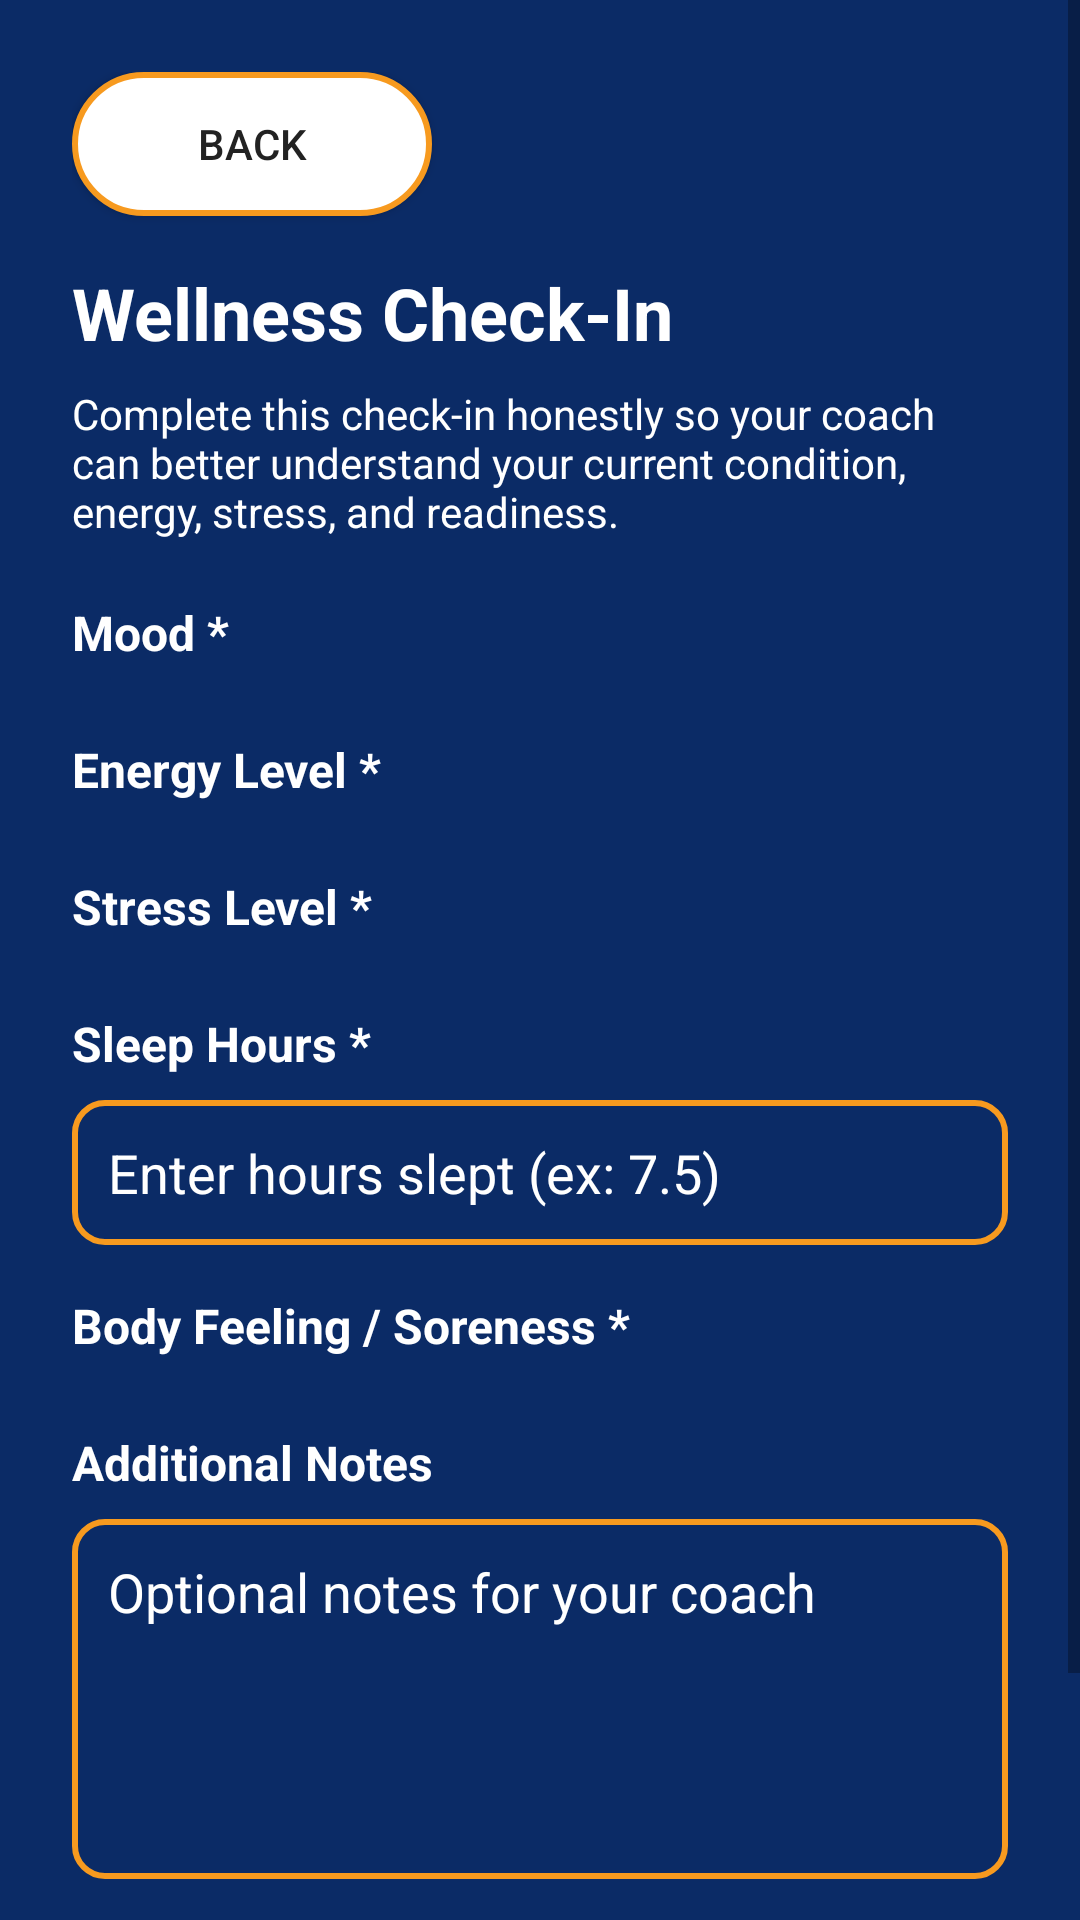

Android layout source for this screen:
<!-- AndroidManifest.xml: application theme Theme.DualTrack -->
<!-- res/layout/fragment_wellness_form.xml -->
<?xml version="1.0" encoding="utf-8"?>
<ScrollView xmlns:android="http://schemas.android.com/apk/res/android"
    android:layout_width="match_parent"
    android:layout_height="match_parent"
    android:background="@color/dt_navy"
    android:fillViewport="true">

    <LinearLayout
        android:layout_width="match_parent"
        android:layout_height="wrap_content"
        android:orientation="vertical"
        android:padding="24dp">

        <Button
            android:id="@+id/btnBack"
            android:layout_width="120dp"
            android:layout_height="48dp"
            android:background="@drawable/dt_button_pill_white_orange"
            android:text="Back" />

        <TextView
            android:layout_width="wrap_content"
            android:layout_height="wrap_content"
            android:layout_marginTop="16dp"
            android:text="Wellness Check-In"
            android:textColor="@color/dt_white"
            android:textSize="24sp"
            android:textStyle="bold" />

        <TextView
            android:layout_width="match_parent"
            android:layout_height="wrap_content"
            android:layout_marginTop="8dp"
            android:text="Complete this check-in honestly so your coach can better understand your current condition, energy, stress, and readiness."
            android:textColor="@color/dt_white_60"
            android:textSize="14sp" />

        <TextView
            android:layout_width="wrap_content"
            android:layout_height="wrap_content"
            android:layout_marginTop="20dp"
            android:text="Mood *"
            android:textColor="@color/dt_white"
            android:textSize="16sp"
            android:textStyle="bold" />

        <Spinner
            android:id="@+id/spMood"
            android:layout_width="match_parent"
            android:layout_height="wrap_content"
            android:layout_marginTop="8dp"
            android:background="@drawable/bg_spinner_white" />

        <TextView
            android:layout_width="wrap_content"
            android:layout_height="wrap_content"
            android:layout_marginTop="16dp"
            android:text="Energy Level *"
            android:textColor="@color/dt_white"
            android:textSize="16sp"
            android:textStyle="bold" />

        <Spinner
            android:id="@+id/spEnergyLevel"
            android:layout_width="match_parent"
            android:layout_height="wrap_content"
            android:layout_marginTop="8dp"
            android:background="@drawable/bg_spinner_white" />

        <TextView
            android:layout_width="wrap_content"
            android:layout_height="wrap_content"
            android:layout_marginTop="16dp"
            android:text="Stress Level *"
            android:textColor="@color/dt_white"
            android:textSize="16sp"
            android:textStyle="bold" />

        <Spinner
            android:id="@+id/spStressLevel"
            android:layout_width="match_parent"
            android:layout_height="wrap_content"
            android:layout_marginTop="8dp"
            android:background="@drawable/bg_spinner_white" />

        <TextView
            android:layout_width="wrap_content"
            android:layout_height="wrap_content"
            android:layout_marginTop="16dp"
            android:text="Sleep Hours *"
            android:textColor="@color/dt_white"
            android:textSize="16sp"
            android:textStyle="bold" />

        <EditText
            android:id="@+id/etSleepHours"
            android:layout_width="match_parent"
            android:layout_height="wrap_content"
            android:layout_marginTop="8dp"
            android:background="@drawable/dt_input_outline"
            android:hint="Enter hours slept (ex: 7.5)"
            android:inputType="numberDecimal"
            android:padding="12dp"
            android:textColor="@color/dt_white"
            android:textColorHint="@color/dt_white_60" />

        <TextView
            android:layout_width="wrap_content"
            android:layout_height="wrap_content"
            android:layout_marginTop="16dp"
            android:text="Body Feeling / Soreness *"
            android:textColor="@color/dt_white"
            android:textSize="16sp"
            android:textStyle="bold" />

        <Spinner
            android:id="@+id/spSorenessLevel"
            android:layout_width="match_parent"
            android:layout_height="wrap_content"
            android:layout_marginTop="8dp"
            android:background="@drawable/bg_spinner_white" />

        <TextView
            android:layout_width="wrap_content"
            android:layout_height="wrap_content"
            android:layout_marginTop="16dp"
            android:text="Additional Notes"
            android:textColor="@color/dt_white"
            android:textSize="16sp"
            android:textStyle="bold" />

        <EditText
            android:id="@+id/etNotes"
            android:layout_width="match_parent"
            android:layout_height="120dp"
            android:layout_marginTop="8dp"
            android:background="@drawable/dt_input_outline"
            android:gravity="top"
            android:hint="Optional notes for your coach"
            android:inputType="textCapSentences|textMultiLine"
            android:padding="12dp"
            android:textColor="@color/dt_white"
            android:textColorHint="@color/dt_white_60" />

        <Button
            android:id="@+id/btnSubmitWellness"
            android:layout_width="match_parent"
            android:layout_height="56dp"
            android:layout_marginTop="28dp"
            android:background="@drawable/dt_button_pill_white_orange"
            android:text="Submit Wellness Check"
            android:textAllCaps="false" />

    </LinearLayout>

</ScrollView>
<!-- resources referenced by this layout -->
<resources>
  <color name="dt_navy">#0B2B66</color>
  <color name="dt_white">#FFFFFF</color>
  <color name="dt_white_60">#FFFFFF</color>
  <!-- drawable bg_spinner_white (drawable) -->
  <shape xmlns:android="http://schemas.android.com/apk/res/android" android:shape="rectangle">
      <solid android:color="@color/dt_white"/>
      <corners android:radius="8dp"/>
  </shape>
  <!-- drawable dt_button_pill_white_orange (drawable) -->
  <shape xmlns:android="http://schemas.android.com/apk/res/android" android:shape="rectangle">
      <solid android:color="@color/dt_white"/>
      <stroke android:width="2dp" android:color="@color/dt_orange"/>
      <corners android:radius="@dimen/dt_radius_pill"/>
      <padding android:left="18dp" android:top="10dp" android:right="18dp" android:bottom="10dp"/>
  </shape>
  <!-- drawable dt_input_outline (drawable) -->
  <shape xmlns:android="http://schemas.android.com/apk/res/android" android:shape="rectangle">
      <solid android:color="@color/dt_input_bg"/>
      <stroke android:width="2dp" android:color="@color/dt_input_stroke"/>
      <corners android:radius="@dimen/dt_radius_field"/>
      <padding android:left="12dp" android:top="10dp" android:right="12dp" android:bottom="10dp"/>
  </shape>
  <style name="Theme.DualTrack" parent="Theme.MaterialComponents.Light.NoActionBar">
          <item name="android:statusBarColor">@color/dt_navy</item>
          <item name="android:navigationBarColor">@color/dt_navy</item>
          <item name="android:windowBackground">@color/dt_navy</item>
          <item name="android:textColor">@color/dt_text</item>
          <item name="colorPrimary">@color/dt_orange</item>
          <item name="colorSecondary">@color/dt_orange</item>
  
          <item name="materialAlertDialogTheme">@style/ThemeOverlay.MaterialComponents.MaterialAlertDialog</item>
      </style>
  <color name="dt_orange">#F79A1F</color>
  <dimen name="dt_radius_pill">28dp</dimen>
  <color name="dt_input_bg">#0B2B66</color>
  <color name="dt_input_stroke">#F79A1F</color>
  <dimen name="dt_radius_field">10dp</dimen>
  <color name="dt_text">#222222</color>
</resources>
